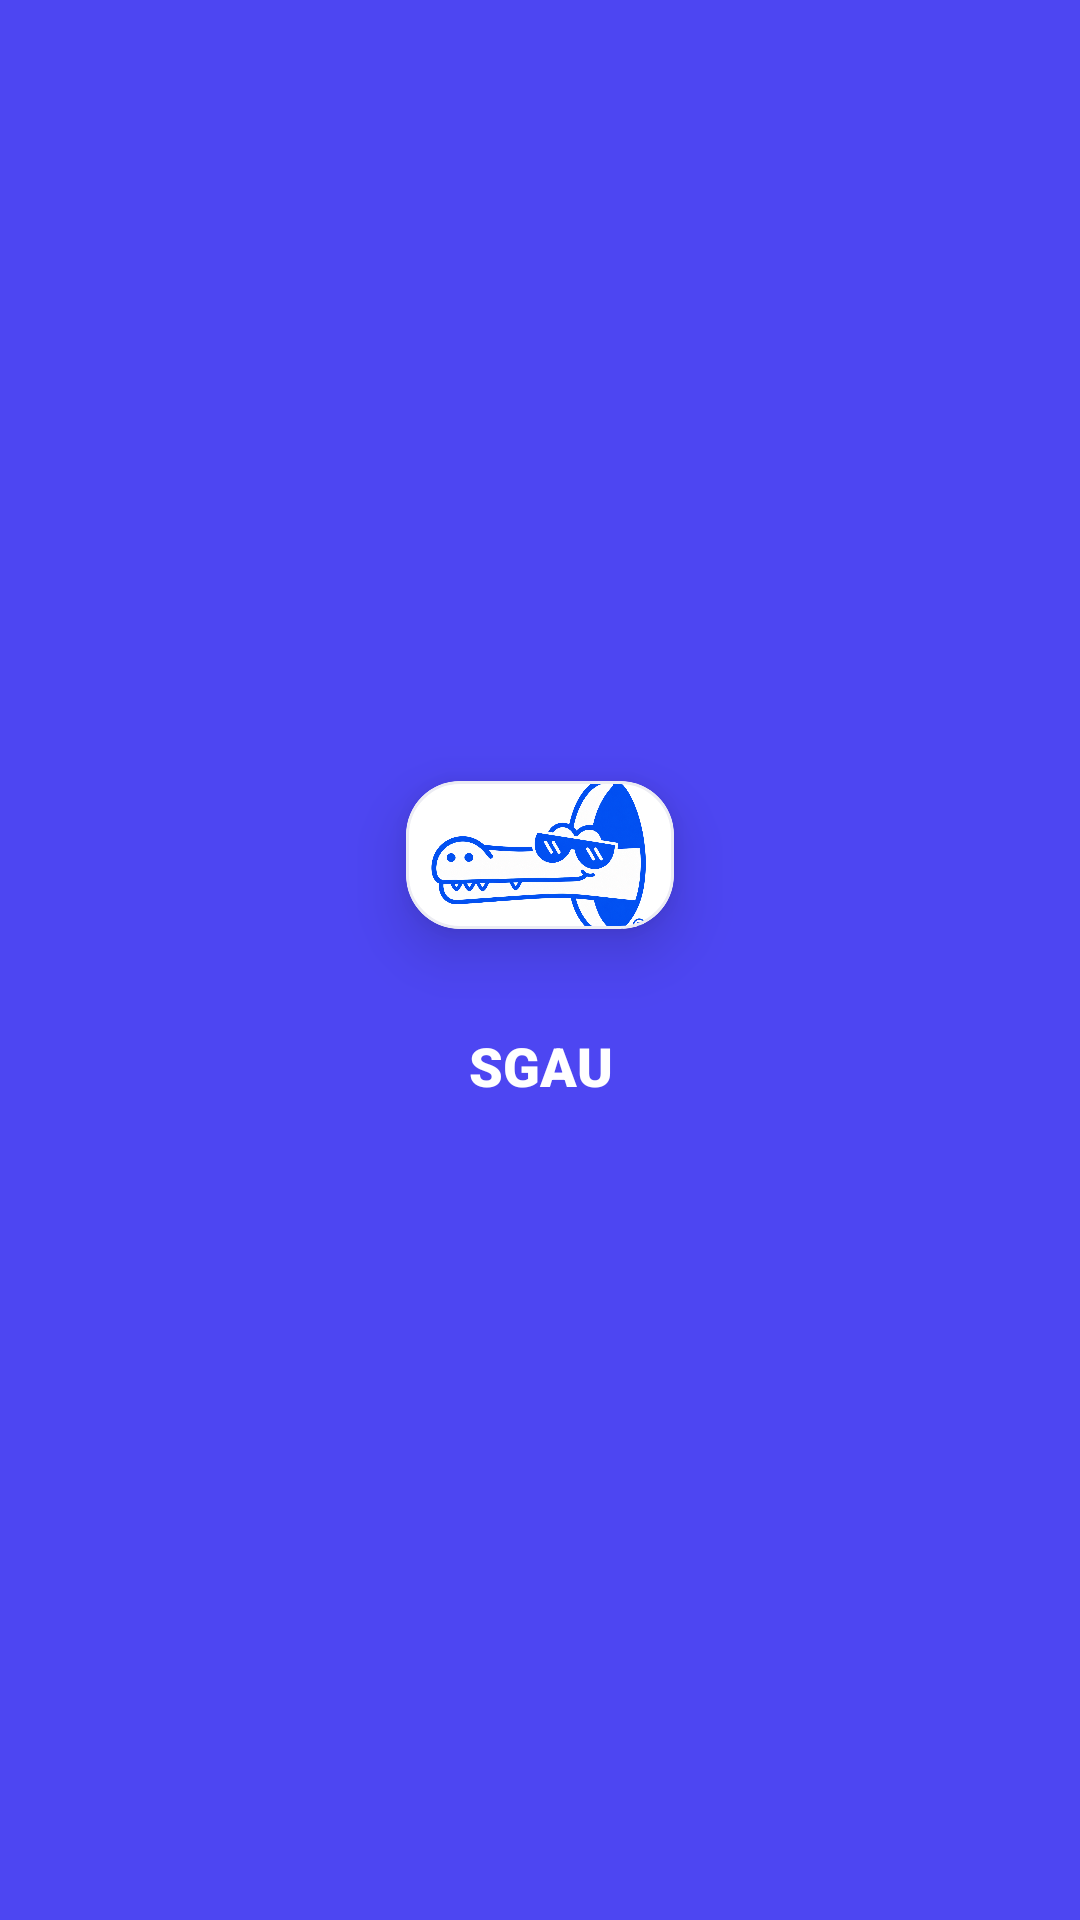

Android layout source for this screen:
<!-- AndroidManifest.xml: application theme Theme.NexusApp -->
<!-- res/layout/nav_header.xml -->
<?xml version="1.0" encoding="utf-8"?>
<LinearLayout xmlns:android="http://schemas.android.com/apk/res/android"
    xmlns:app="http://schemas.android.com/apk/res-auto"
    android:layout_width="match_parent"
    android:layout_height="@dimen/dashboard_nav_header_height"
    android:background="@drawable/bg_drawer_header"
    android:gravity="center_vertical"
    android:orientation="vertical"
    android:paddingStart="20dp"
    android:paddingTop="36dp"
    android:paddingEnd="20dp"
    android:paddingBottom="16dp">

    <LinearLayout
        android:layout_width="match_parent"
        android:layout_height="wrap_content"
        android:gravity="center"
        android:orientation="vertical">

        <com.google.android.material.card.MaterialCardView
            android:id="@+id/cardSidebarLogo"
            android:layout_width="124dp"
            android:layout_height="96dp"
            android:layout_marginTop="4dp"
            android:layout_marginBottom="4dp"
            android:elevation="12dp"
            app:cardBackgroundColor="@color/white"
            app:cardCornerRadius="18dp"
            app:cardElevation="12dp"
            app:cardUseCompatPadding="true"
            app:strokeColor="@color/dashboard_border"
            app:strokeWidth="1dp">

            <ImageView
                android:id="@+id/imgSidebarLogo"
                android:layout_width="match_parent"
                android:layout_height="match_parent"
                android:contentDescription="@string/logo_description"
                android:scaleType="centerCrop"
                android:src="@drawable/logo_sgau_sidebar" />
        </com.google.android.material.card.MaterialCardView>

        <TextView
            android:layout_width="match_parent"
            android:layout_height="wrap_content"
            android:layout_marginTop="6dp"
            android:ellipsize="end"
            android:fontFamily="sans-serif-black"
            android:gravity="center"
            android:maxLines="2"
            android:text="@string/app_name"
            android:textAlignment="center"
            android:textColor="@color/dashboard_on_primary"
            android:textSize="18sp"
            android:textStyle="bold" />
    </LinearLayout>

    <TextView
        android:id="@+id/tvNavNombre"
        android:layout_width="match_parent"
        android:layout_height="wrap_content"
        android:layout_marginTop="10dp"
        android:ellipsize="end"
        android:fontFamily="sans-serif-black"
        android:gravity="center"
        android:maxLines="2"
        android:textAlignment="center"
        android:textColor="@color/dashboard_on_primary"
        android:textSize="18sp" />

    <TextView
        android:id="@+id/tvNavRoles"
        android:layout_width="match_parent"
        android:layout_height="wrap_content"
        android:layout_marginTop="6dp"
        android:ellipsize="end"
        android:fontFamily="sans-serif-medium"
        android:gravity="center"
        android:maxLines="1"
        android:textAlignment="center"
        android:textColor="@color/dashboard_on_primary_secondary"
        android:textSize="14sp" />
</LinearLayout>
<!-- resources referenced by this layout -->
<resources>
  <color name="dashboard_border">#ECECF3</color>
  <color name="dashboard_on_primary">#FFFFFF</color>
  <color name="dashboard_on_primary_secondary">#CCFFFFFF</color>
  <color name="white">#FFFFFF</color>
  <dimen name="dashboard_nav_header_height">270dp</dimen>
  <!-- drawable bg_drawer_header (drawable) -->
  <?xml version="1.0" encoding="utf-8"?>
  <shape xmlns:android="http://schemas.android.com/apk/res/android">
      <solid android:color="@color/dashboard_primary" />
  </shape>
  <!-- drawable logo_sgau_sidebar: png bitmap (drawable-nodpi, 620933 bytes) -->
  <string name="app_name">SGAU</string>
  <string name="logo_description">Identificador visual de SGAU</string>
  <style name="Theme.NexusApp" parent="Theme.Material3.DayNight.NoActionBar">
          <item name="android:fontFamily">sans-serif</item>
          <item name="android:windowBackground">@color/bg_blue_darkest</item>
          <item name="android:statusBarColor">@color/bg_blue_darkest</item>
          <item name="android:navigationBarColor">@color/bg_blue_darkest</item>
          <item name="android:windowLightStatusBar">false</item>
      </style>
  <color name="dashboard_primary">#4D46F2</color>
  <color name="bg_blue_darkest">#021B3D</color>
</resources>
